Labelled photos from "Mix_Dataset_50%", an image-classification folder in ShreyaJaiswal1604/Detecting_Arthritis_X-Ray_Images. The possible labels are: arthritis, healthy.

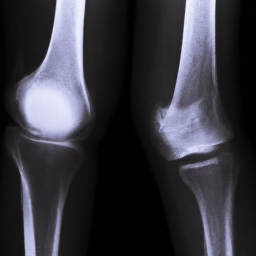
Label: healthy

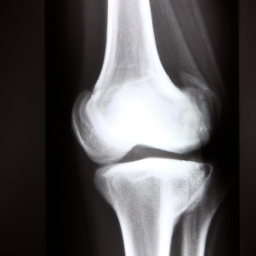
Label: healthy

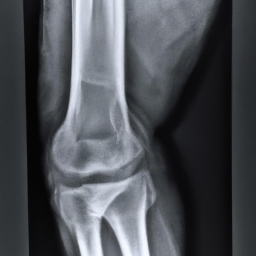
Label: arthritis

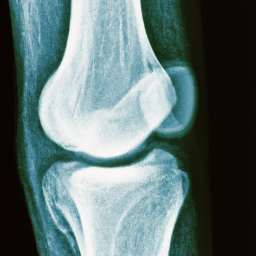
Label: healthy

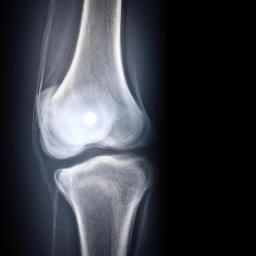
Label: healthy

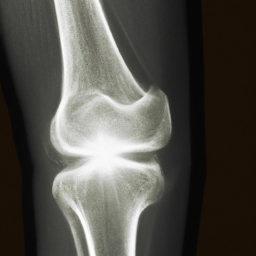
Label: healthy
